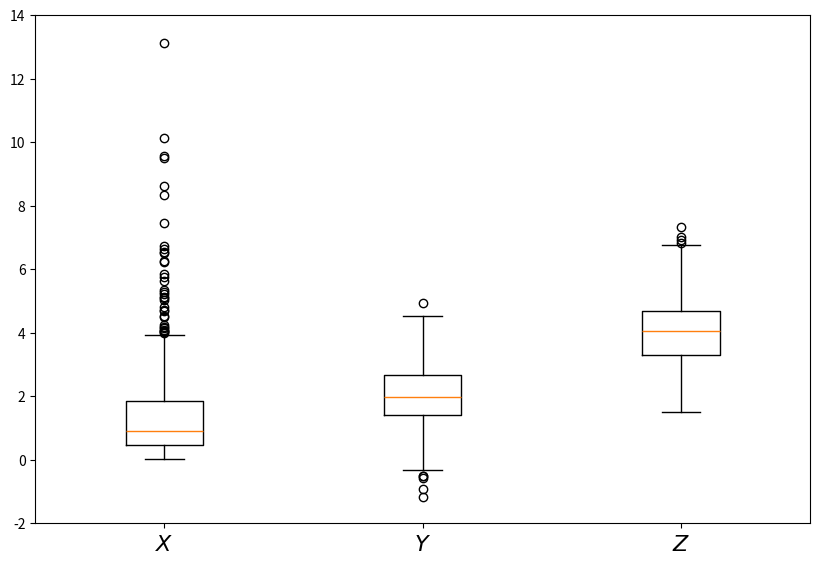

Python code for this plot:
import numpy as np
import matplotlib.pyplot as plt

n = 500
x = np.random.randn(n)        # N(0, 1)
x = np.exp(x)                 # Map x to lognormal
y = np.random.randn(n) + 2.0  # N(2, 1)
z = np.random.randn(n) + 4.0  # N(4, 1)

fig, ax = plt.subplots(figsize=(10, 6.6))
ax.boxplot([x, y, z])
ax.set_xticks((1, 2, 3))
ax.set_ylim(-2, 14)
ax.set_xticklabels((r'$X$', r'$Y$', r'$Z$'), fontsize=16) 
plt.show()


